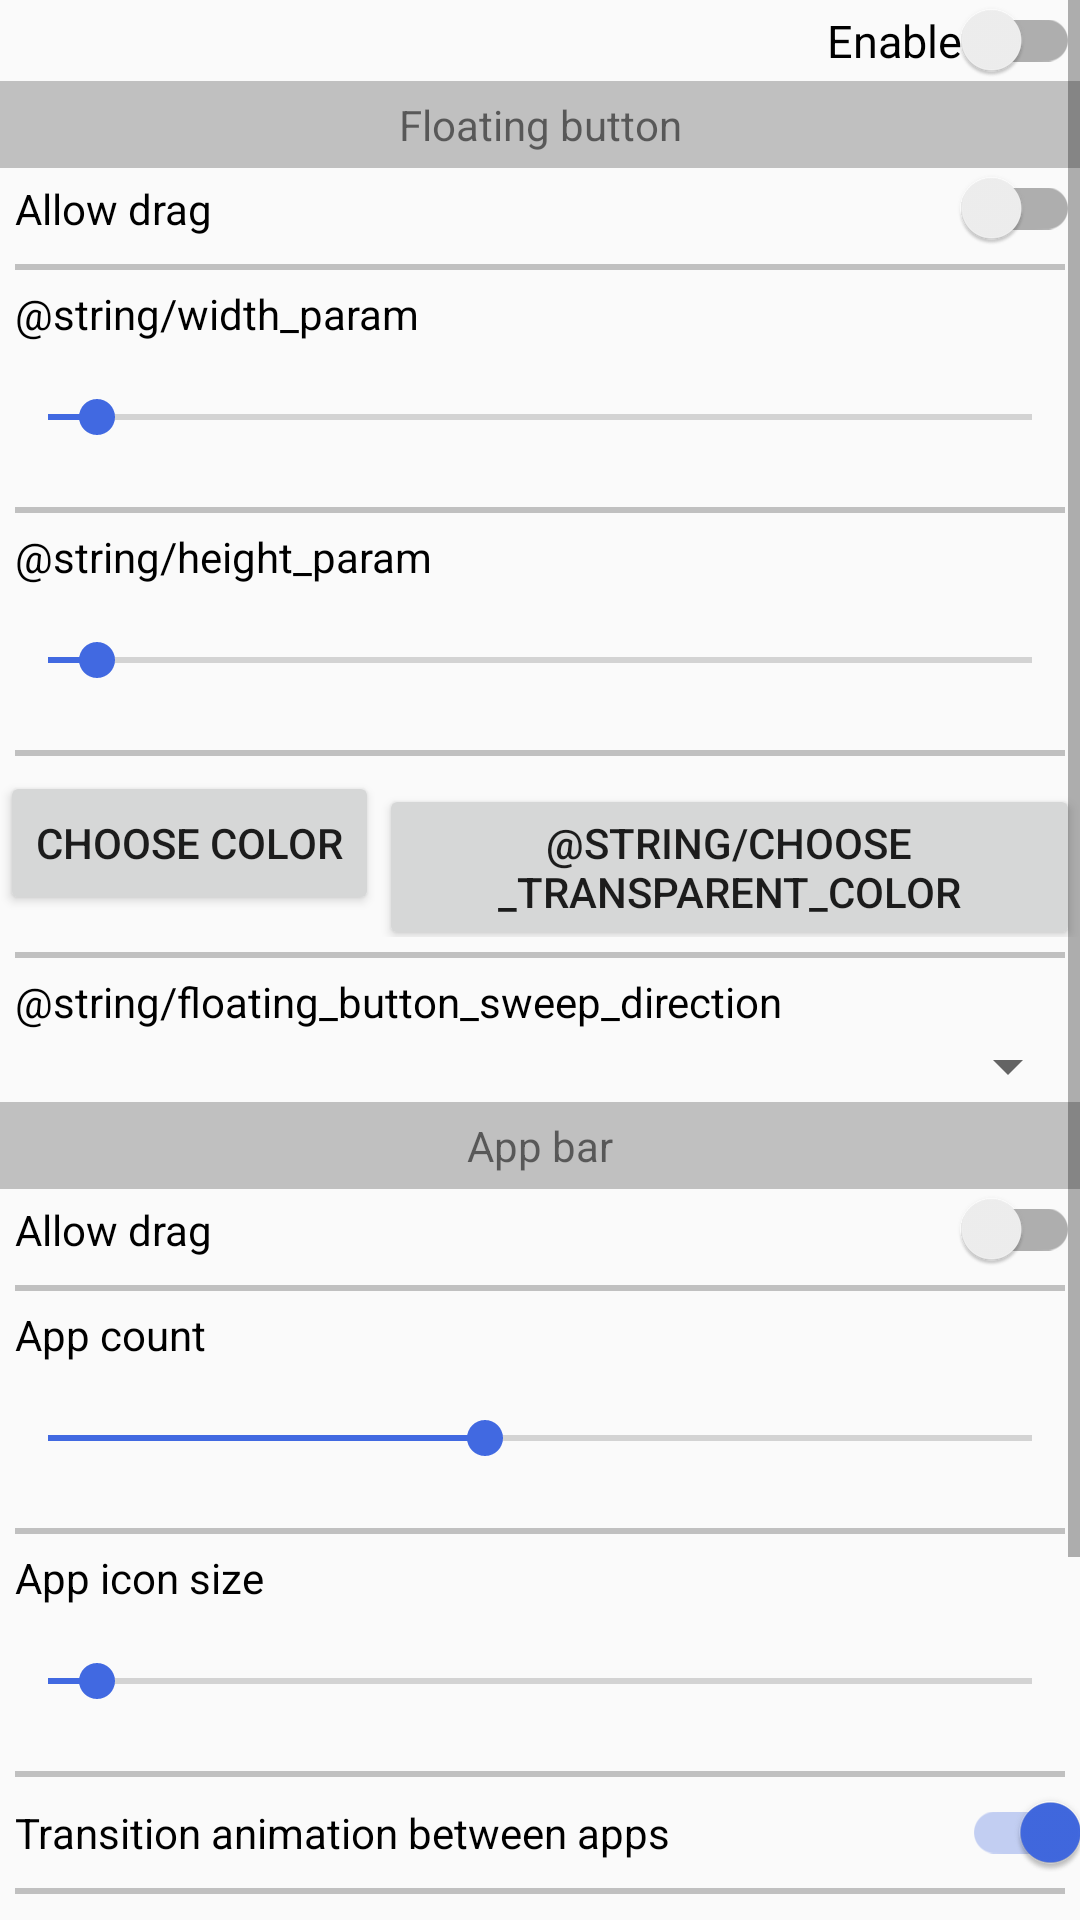

Produce the Android XML layout that renders to this screen, including the resource entries it uses.
<!-- AndroidManifest.xml: application theme AppTheme -->
<!-- res/layout/fragment.xml -->
<?xml version="1.0" encoding="utf-8"?>
<ScrollView android:layout_width="match_parent"
    android:layout_height="match_parent"
    xmlns:ads="http://schemas.android.com/apk/res-auto"
    android:id="@+id/settingsContainer"
    xmlns:android="http://schemas.android.com/apk/res/android">

    <LinearLayout
        android:layout_width="match_parent"
        android:layout_height="match_parent"
        android:orientation="vertical"
        android:focusableInTouchMode="true"
        android:id="@+id/properties">
        <LinearLayout
            android:layout_width="match_parent"
            android:layout_height="wrap_content"
            android:orientation="vertical"
            android:gravity="bottom"
            android:id="@+id/topPadding">
            

        </LinearLayout>
        <android.support.v7.widget.SwitchCompat
            android:layout_width="match_parent"
            android:layout_height="wrap_content"
            android:text="@string/start_service"
            android:id="@+id/startService"
            android:textOff="@string/off"
            android:textOn="@string/on"
            android:gravity="right|center_vertical"
            android:textSize="15dp"
            android:layout_gravity="right" />

        <TextView
            android:layout_width="match_parent"
            android:layout_height="wrap_content"
            android:textAlignment="center"
            android:text="@string/floating_button"
            android:padding="5dp"
            android:background="@color/separator"/>
        <android.support.v7.widget.SwitchCompat
            android:layout_width="match_parent"
            android:layout_height="wrap_content"
            android:paddingLeft="5dp"
            android:text="@string/allow_drag"
            android:id="@+id/dragFloatindButton"
            android:textOff="@string/off"
            android:textOn="@string/on" />
        <View
            android:layout_width="match_parent"
            android:layout_height="2dp"
            android:background="@color/separator"
            android:layout_margin="5dp"/>
        <TextView
            android:layout_width="match_parent"
            android:layout_height="wrap_content"
            android:textAlignment="textStart"
            android:paddingLeft="5dp"
            android:textColor="@android:color/black"
            android:text="@string/width_param"/>
        <SeekBar
            android:layout_width="match_parent"
            android:layout_height="50dp"
            android:id="@+id/widthpanel"
            android:progress="5"
            android:max="100"
            />
        <View
            android:layout_width="match_parent"
            android:layout_height="2dp"
            android:background="@color/separator"
            android:layout_margin="5dp"/>
        <TextView
            android:layout_width="match_parent"
            android:layout_height="wrap_content"
            android:textAlignment="textStart"
            android:paddingLeft="5dp"
            android:textColor="@android:color/black"
            android:text="@string/height_param"/>
        <SeekBar
            android:layout_width="match_parent"
            android:layout_height="50dp"
            android:id="@+id/heightpanel"
            android:progress="5"
            android:max="100"
            />
        <View
            android:layout_width="match_parent"
            android:layout_height="2dp"
            android:background="@color/separator"
            android:layout_margin="5dp"/>
        <LinearLayout
            android:layout_width="match_parent"
            android:layout_height="wrap_content"
            android:orientation="horizontal">

        <Button
            android:id="@+id/butChooseColor"
            android:layout_width="wrap_content"
            android:layout_height="wrap_content"
            android:text="@string/choose_color"/>
        <Button
            android:id="@+id/butTransparentColor"
            android:layout_width="wrap_content"
            android:layout_height="wrap_content"
            android:text="@string/choose_transparent_color"/>
        </LinearLayout>
        <View
            android:layout_width="match_parent"
            android:layout_height="2dp"
            android:background="@color/separator"
            android:layout_margin="5dp"/>
        <TextView
            android:layout_width="match_parent"
            android:layout_height="wrap_content"
            android:textAlignment="textStart"
            android:paddingLeft="5dp"
            android:textColor="@android:color/black"
            android:text="@string/floating_button_sweep_direction"/>
        <Spinner
            android:layout_width="match_parent"
            android:layout_height="wrap_content"
            android:padding="5dp"
            android:id="@+id/SweepDirection" />

        <TextView
            android:layout_width="match_parent"
            android:layout_height="wrap_content"
            android:textAlignment="center"
            android:padding="5dp"
            android:background="@color/separator"
            android:text="@string/app_bar"/>
        <android.support.v7.widget.SwitchCompat
            android:layout_width="match_parent"
            android:layout_height="wrap_content"
            android:paddingLeft="5dp"
            android:text="@string/allow_drag"
            android:id="@+id/dragAppPanel"
            android:textOff="@string/off"
            android:textOn="@string/on"  />
        <View
            android:layout_width="match_parent"
            android:layout_height="2dp"
            android:background="@color/separator"
            android:layout_margin="5dp"/>

        <TextView
            android:layout_width="match_parent"
            android:layout_height="wrap_content"
            android:textAlignment="textStart"
            android:paddingLeft="5dp"
            android:textColor="@android:color/black"
            android:text="@string/app_count"/>
        <SeekBar
            android:layout_width="match_parent"
            android:layout_height="50dp"
            android:id="@+id/AppCount"
            android:progress="4"
            android:max="9"
            />
        <View
            android:layout_width="match_parent"
            android:layout_height="2dp"
            android:background="@color/separator"
            android:layout_margin="5dp"/>

        <TextView
            android:layout_width="match_parent"
            android:layout_height="wrap_content"
            android:textAlignment="textStart"
            android:paddingLeft="5dp"
            android:textColor="@android:color/black"
            android:text="@string/app_icon_size"/>
        <SeekBar
            android:layout_width="match_parent"
            android:layout_height="50dp"
            android:id="@+id/AppIconSize"
            android:progress="5"
            android:max="100"
            />
        <View
            android:layout_width="match_parent"
            android:layout_height="2dp"
            android:background="@color/separator"
            android:layout_margin="5dp"/>

        <android.support.v7.widget.SwitchCompat
            android:layout_width="match_parent"
            android:layout_height="wrap_content"
            android:paddingLeft="5dp"
            android:text="@string/transition_animation"
            android:checked="true"
            android:id="@+id/enableAnimation"
            android:textOff="@string/off"
            android:textOn="@string/on" />
        <View
            android:layout_width="match_parent"
            android:layout_height="2dp"
            android:background="@color/separator"
            android:layout_margin="5dp"/>
        <TextView
            android:layout_width="match_parent"
            android:layout_height="wrap_content"
            android:textAlignment="textStart"
            android:paddingLeft="5dp"
            android:textColor="@android:color/black"
            android:text="@string/app_order"/>
        <Spinner
            android:layout_width="match_parent"
            android:layout_height="wrap_content"
            android:padding="5dp"
            android:id="@+id/AppOrder" />
        <View
            android:layout_width="match_parent"
            android:layout_height="2dp"
            android:background="@color/separator"
            android:layout_margin="5dp"/>
        <TextView
            android:layout_width="match_parent"
            android:layout_height="wrap_content"
            android:textAlignment="textStart"
            android:paddingLeft="5dp"
            android:textColor="@android:color/black"
            android:text="@string/app_layout"/>
        <Spinner
            android:layout_width="match_parent"
            android:layout_height="wrap_content"
            android:padding="5dp"
            android:id="@+id/AppLayout" />
        <View
            android:layout_width="match_parent"
            android:layout_height="2dp"
            android:background="@color/separator"
            android:layout_margin="5dp"/>
        <TextView
            android:layout_width="match_parent"
            android:layout_height="wrap_content"
            android:textAlignment="textStart"
            android:paddingLeft="5dp"
            android:textColor="@android:color/black"
            android:text="@string/app_appear_animation"/>
        <Spinner
            android:layout_width="match_parent"
            android:layout_height="wrap_content"
            android:padding="5dp"
            android:id="@+id/AppAnim" />
        <LinearLayout
            android:layout_width="match_parent"
            android:layout_height="wrap_content"
            android:orientation="vertical"
            android:gravity="top"
            android:id="@+id/bottomPadding">
           

          

        </LinearLayout>
    </LinearLayout>

    </ScrollView>
<!-- resources referenced by this layout -->
<resources>
  <color name="separator">#c0c0c0</color>
  <string name="ad_banner1">ca-app-pub-5616229813369025/4194371169</string>
  <string name="ad_native1">ca-app-pub-5616229813369025/2657626899</string>
  <string name="ad_native2">ca-app-pub-5616229813369025/4027506745</string>
  <string name="allow_drag">Allow drag</string>
  <string name="app_appear_animation">Appearance animation of app list</string>
  <string name="app_bar">App bar</string>
  <string name="app_count">App count</string>
  <string name="app_icon_size">App icon size</string>
  <string name="app_layout">Layout of apps</string>
  <string name="app_order">Order of apps</string>
  <string name="choose_color">Choose color</string>
  <string name="floating_button">Floating button</string>
  <string name="off">Off</string>
  <string name="on">On</string>
  <string name="start_service">Enable</string>
  <string name="transition_animation">Transition animation between apps</string>
  <style name="AppTheme" parent="Theme.AppCompat.Light.DarkActionBar">
          
          <item name="colorPrimary">@color/colorPrimary</item>
          <item name="colorPrimaryDark">@color/colorPrimaryDark</item>
          <item name="colorAccent">@color/colorAccent</item>
      </style>
  <color name="colorPrimary">#4169E1</color>
  <color name="colorPrimaryDark">#4169E1</color>
  <color name="colorAccent">#4169E1</color>
</resources>
